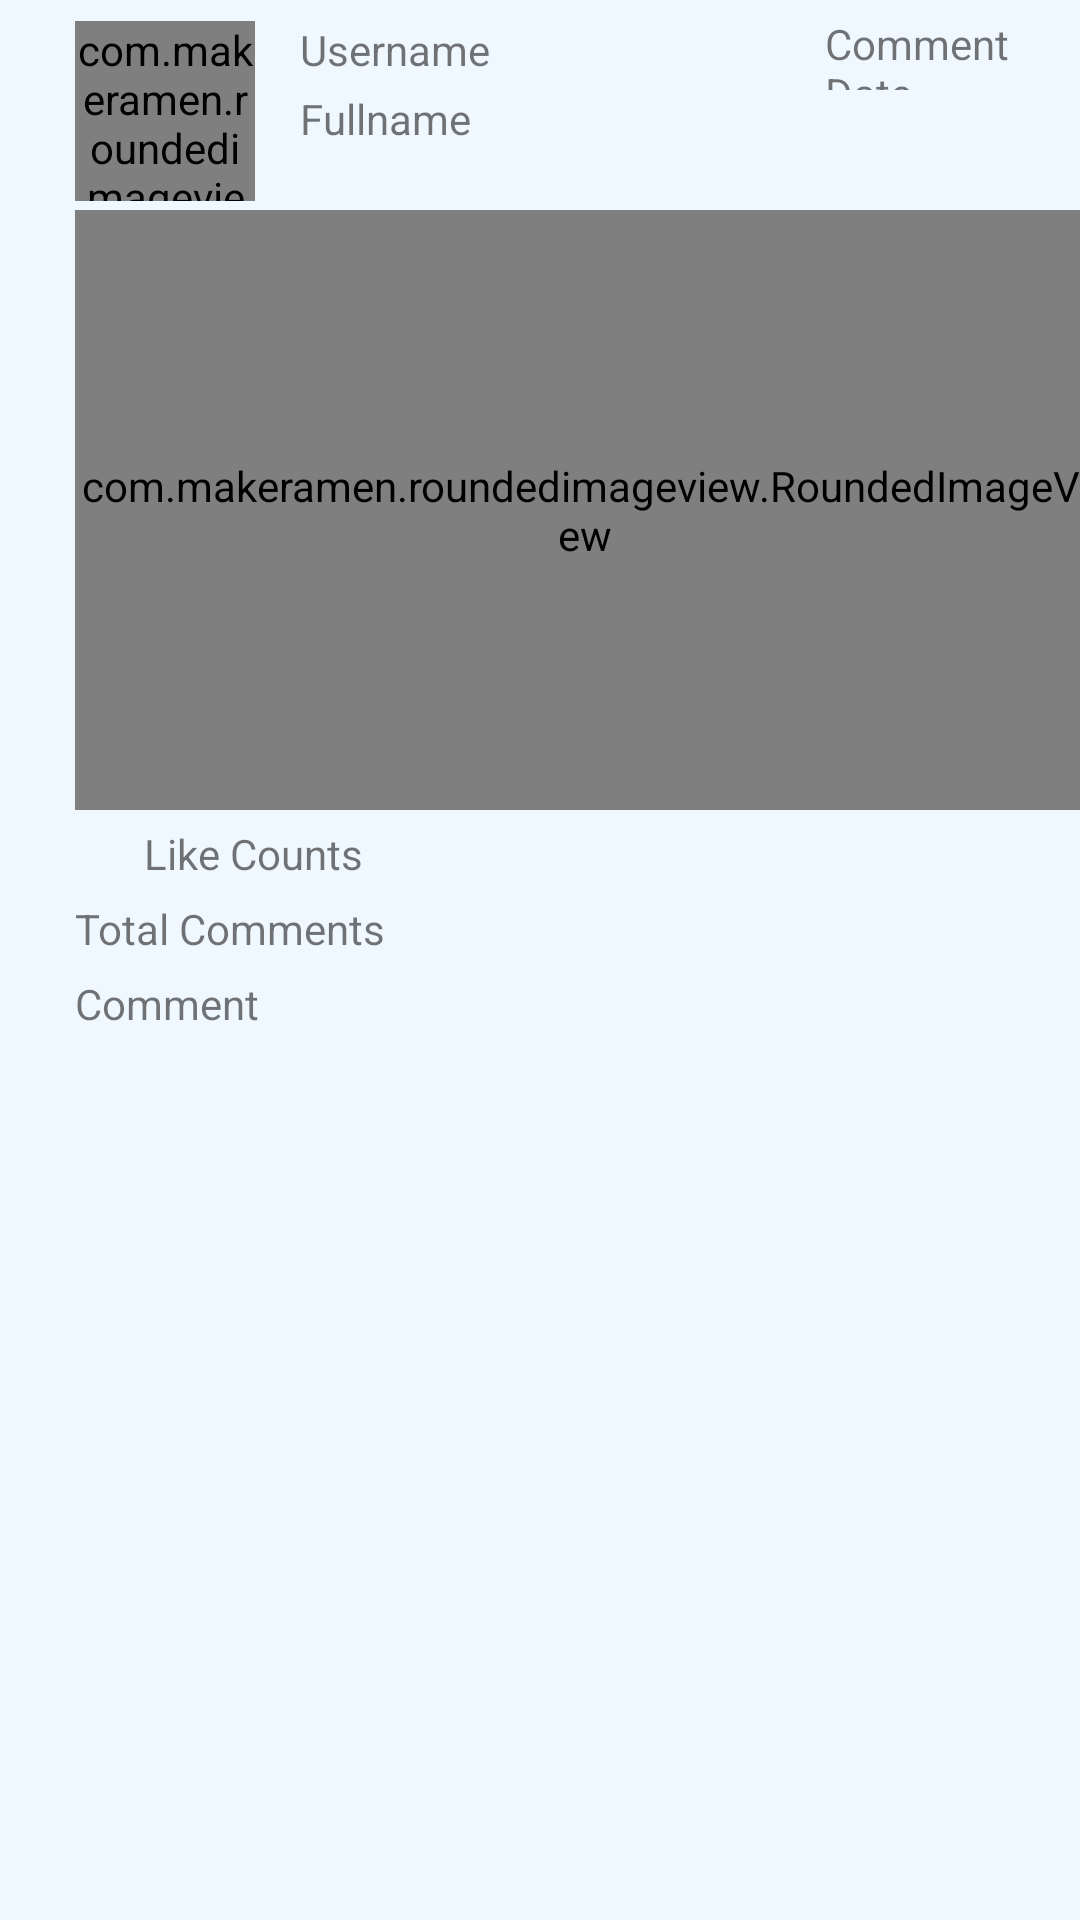

Produce the Android XML layout that renders to this screen, including the resource entries it uses.
<!-- AndroidManifest.xml: application theme AppTheme -->
<!-- res/layout/items_photo.xml -->
<?xml version="1.0" encoding="utf-8"?>
<AbsoluteLayout xmlns:android="http://schemas.android.com/apk/res/android"
    android:layout_width="match_parent" android:layout_height="match_parent"
    android:background="@color/primary_background">

    <com.makeramen.roundedimageview.RoundedImageView
        xmlns:app="http://schemas.android.com/apk/res-auto"
        android:layout_width="60dp"
        android:layout_height="60dp"
        android:id="@+id/ivPhotos"
        android:src="@drawable/ic_title"
        android:scaleType="fitCenter"
        app:riv_corner_radius="30dip"
        app:riv_border_width="2dip"
        app:riv_border_color="#fac7c6c0"
        app:riv_mutate_background="true"
        app:riv_tile_mode="repeat"
        app:riv_oval="true"
        android:layout_x="25dp"
        android:layout_y="7dp" />

    <TextView
        android:layout_width="350dp"
        android:layout_height="wrap_content"
        android:text="Caption"
        android:id="@+id/tvCaption"
        android:layout_below="@+id/ivPhotos"
        android:autoText="false"
        android:maxLines="3"
        android:ellipsize="end"
        android:lines="2"
        android:singleLine="true"
        android:layout_x="25dp"
        android:layout_y="350dp"
        android:visibility="invisible" />

    <TextView
        android:layout_width="180dp"
        android:layout_height="25dp"
        android:text="@string/username"
        android:id="@+id/tvUsername"
        android:layout_x="100dp"
        android:layout_y="7dp"
        android:src="@drawable/ic_title"
        android:lines="1"
        android:maxLines="2"
        android:singleLine="true" />

    <TextView
        android:layout_width="wrap_content"
        android:layout_height="25dp"
        android:text="@string/like_counts"
        android:id="@+id/tvLikeCounts"
        android:layout_x="48dp"
        android:layout_y="275dp" />

    <TextView
        android:layout_width="350dp"
        android:layout_height="25dp"
        android:text="Comment"
        android:id="@+id/tvComment"
        android:layout_x="25dp"
        android:layout_y="325dp"
        android:lines="1"
        android:maxLines="2"
        android:singleLine="true" />

    <ImageView
        android:layout_width="340dp"
        android:layout_height="200dp"
        android:id="@+id/ivPhotoComments1"
        android:layout_x="25dp"
        android:layout_y="70dp"
         />

    <com.makeramen.roundedimageview.RoundedImageView
        xmlns:app="http://schemas.android.com/apk/res-auto"
        android:layout_width="340dp"
        android:layout_height="200dp"
        android:id="@+id/ivPhotoComments"
        android:src="@drawable/ic_title"
        android:scaleType="fitCenter"
        app:riv_corner_radius="30dip"
        app:riv_border_width="1dip"
        app:riv_border_color="#fac7c6c0"
        app:riv_mutate_background="true"
        app:riv_tile_mode="repeat"
        app:riv_oval="false"
        android:layout_x="25dp"
        android:layout_y="70dp" />

    <TextView
        android:layout_width="80dp"
        android:layout_height="25dp"
        android:text="Comment Date"
        android:id="@+id/tvCommentDate"
        android:layout_x="275dp"
        android:layout_y="5dp" />

    <TextView
        android:layout_width="wrap_content"
        android:layout_height="25dp"
        android:text="Total Comments"
        android:id="@+id/tvTotalComments"
        android:layout_x="25dp"
        android:layout_y="300dp"
        android:onClick="showComments"/>

    <TextView
        android:layout_width="180dp"
        android:layout_height="wrap_content"
        android:text="Fullname"
        android:id="@+id/tvFullname"
        android:layout_x="100dp"
        android:layout_y="30dp"
        android:singleLine="true"
        android:maxLines="2"
        android:lines="1" />

    <TextView
        android:layout_width="wrap_content"
        android:layout_height="wrap_content"
        android:text=""
        android:drawableLeft="@drawable/ic_like"
        android:id="@+id/tvLikes"
        android:layout_x="25dp"
        android:layout_y="275dp" />


</AbsoluteLayout>
<!-- resources referenced by this layout -->
<resources>
  <color name="primary_background">#f0f8ff</color>
  <!-- drawable ic_title: png bitmap (drawable, 1830 bytes) -->
  <string name="like_counts">Like Counts</string>
  <string name="username">Username</string>
  <style name="AppTheme" parent="Theme.AppCompat.Light.DarkActionBar">
          <item name="android:actionBarStyle">@style/MyActionBar</item>
          <item name="android:actionBarTabTextStyle">@style/MyActionBarTabText</item>
  
          
          <item name="actionBarStyle">@style/MyActionBar</item>
          <item name="actionBarTabTextStyle">@style/MyActionBarTabText</item>
  
  
      </style>
  <style name="MyActionBar" parent="@style/Widget.AppCompat.Light.ActionBar.Solid.Inverse">
          <item name="android:background">@color/primary_blue</item>
          <item name="android:titleTextStyle">@style/MyActionBar.TitleTextStyle</item>
  
          
          <item name="titleTextStyle">@style/MyActionBar.TitleTextStyle</item>
      </style>
  <style name="MyActionBarTabText" parent="@style/Widget.AppCompat.ActionBar.TabText">
         
      </style>
  <color name="primary_blue">#ffffffff</color>
  <style name="MyActionBar.TitleTextStyle" parent="@style/TextAppearance.AppCompat.Widget.ActionBar.Title">
          
      </style>
</resources>
